Image classification data set "image-classification-computer-vision" (luismiguuel/image-classification-computer-vision on GitHub). Class labels (3): asphalt, belgian blocks, off-road.

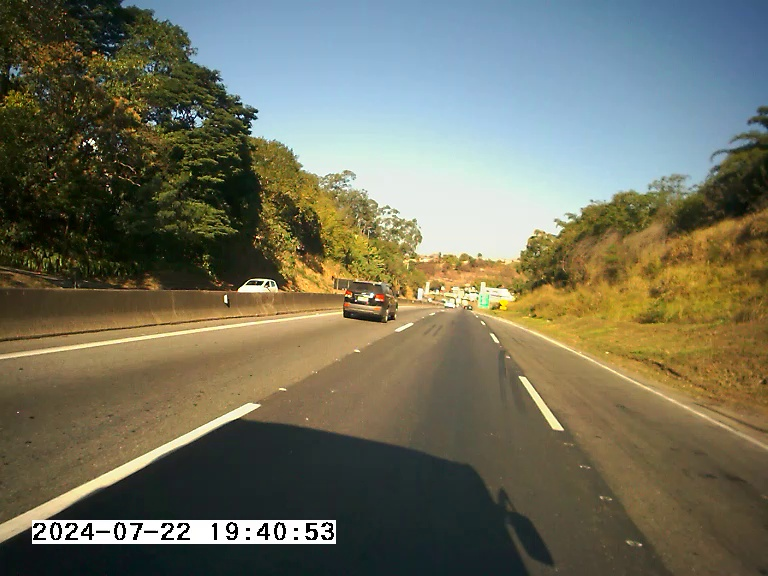
Label: asphalt

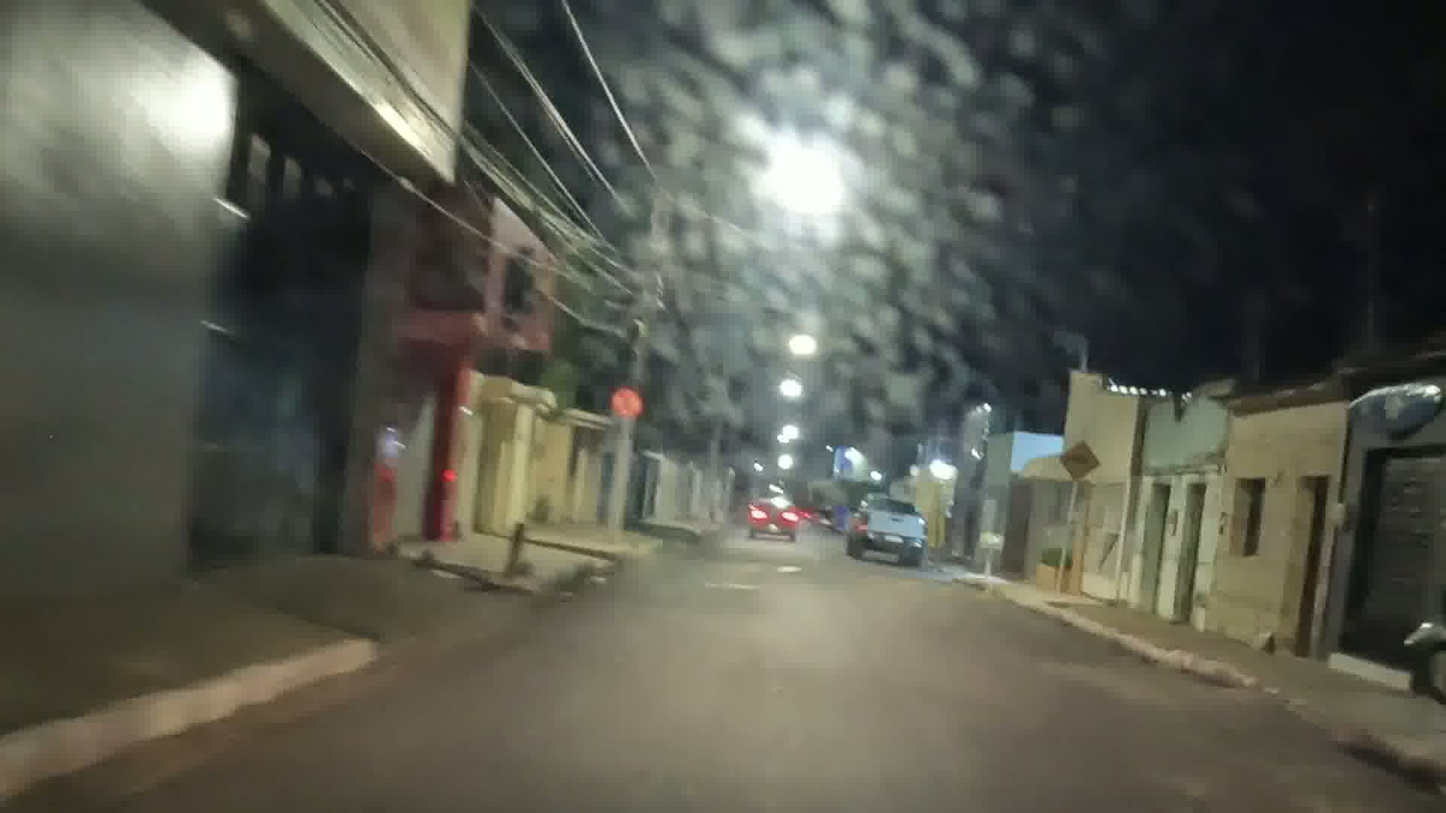
Label: asphalt

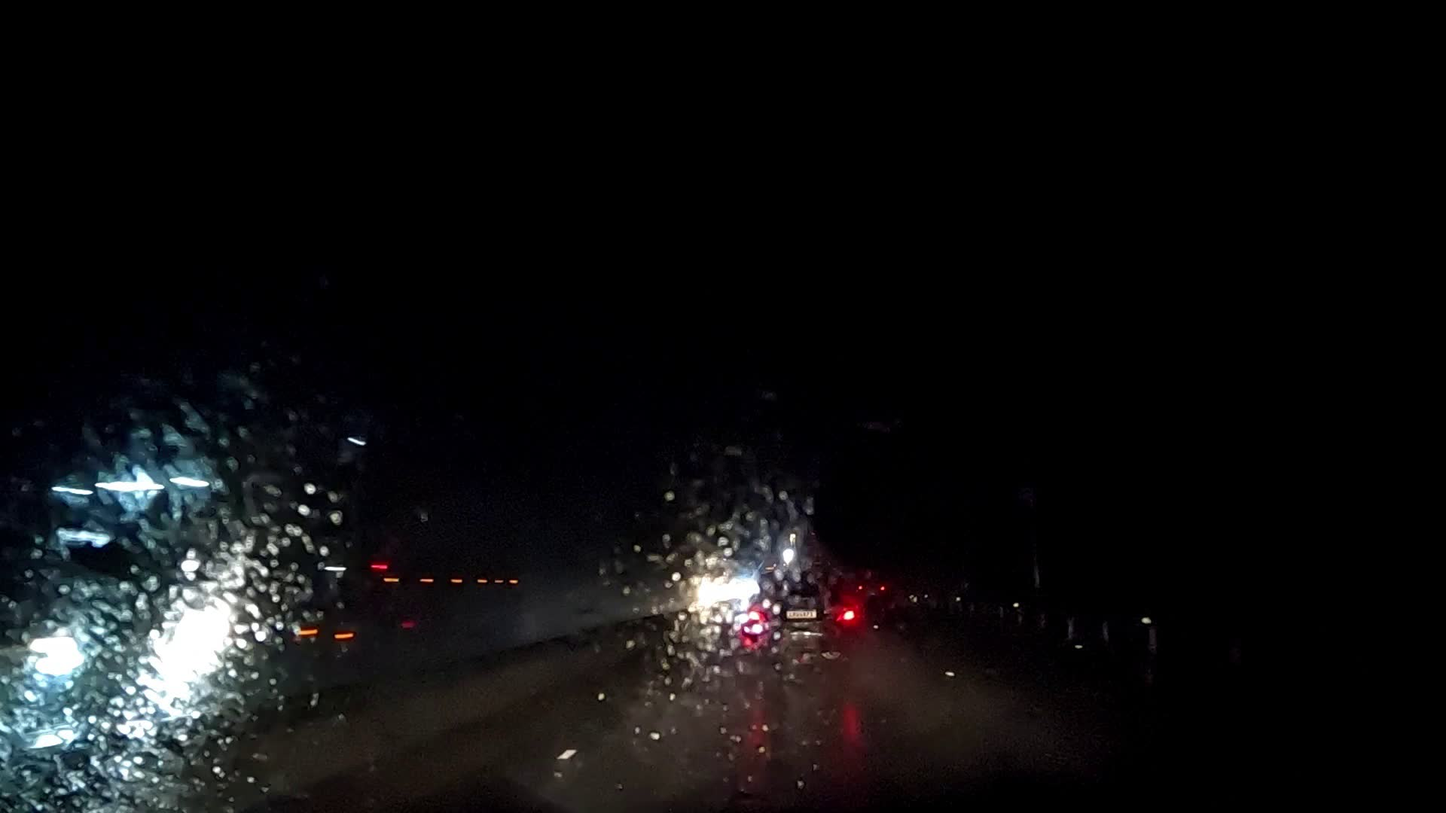
Label: asphalt

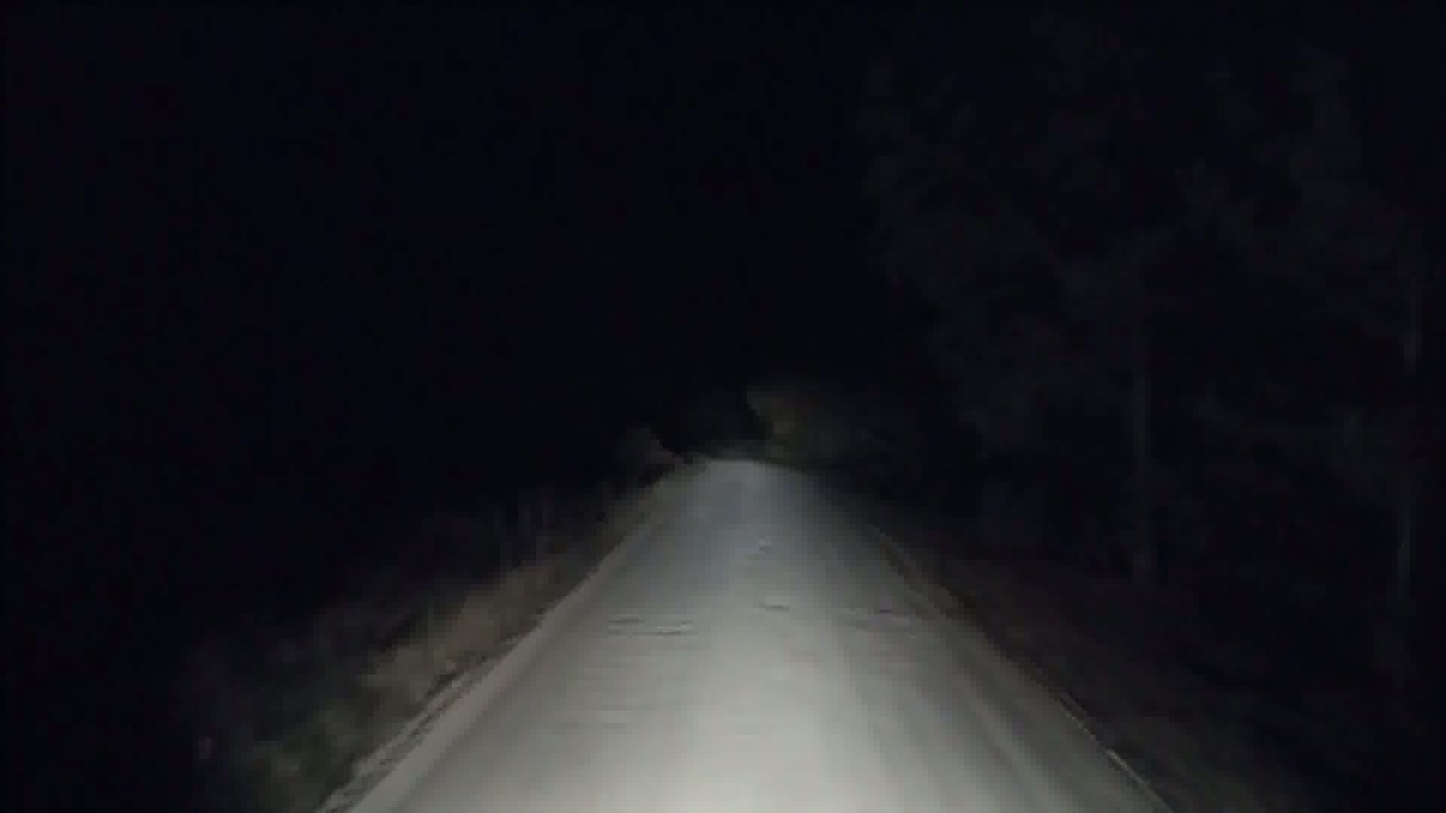
Label: off-road

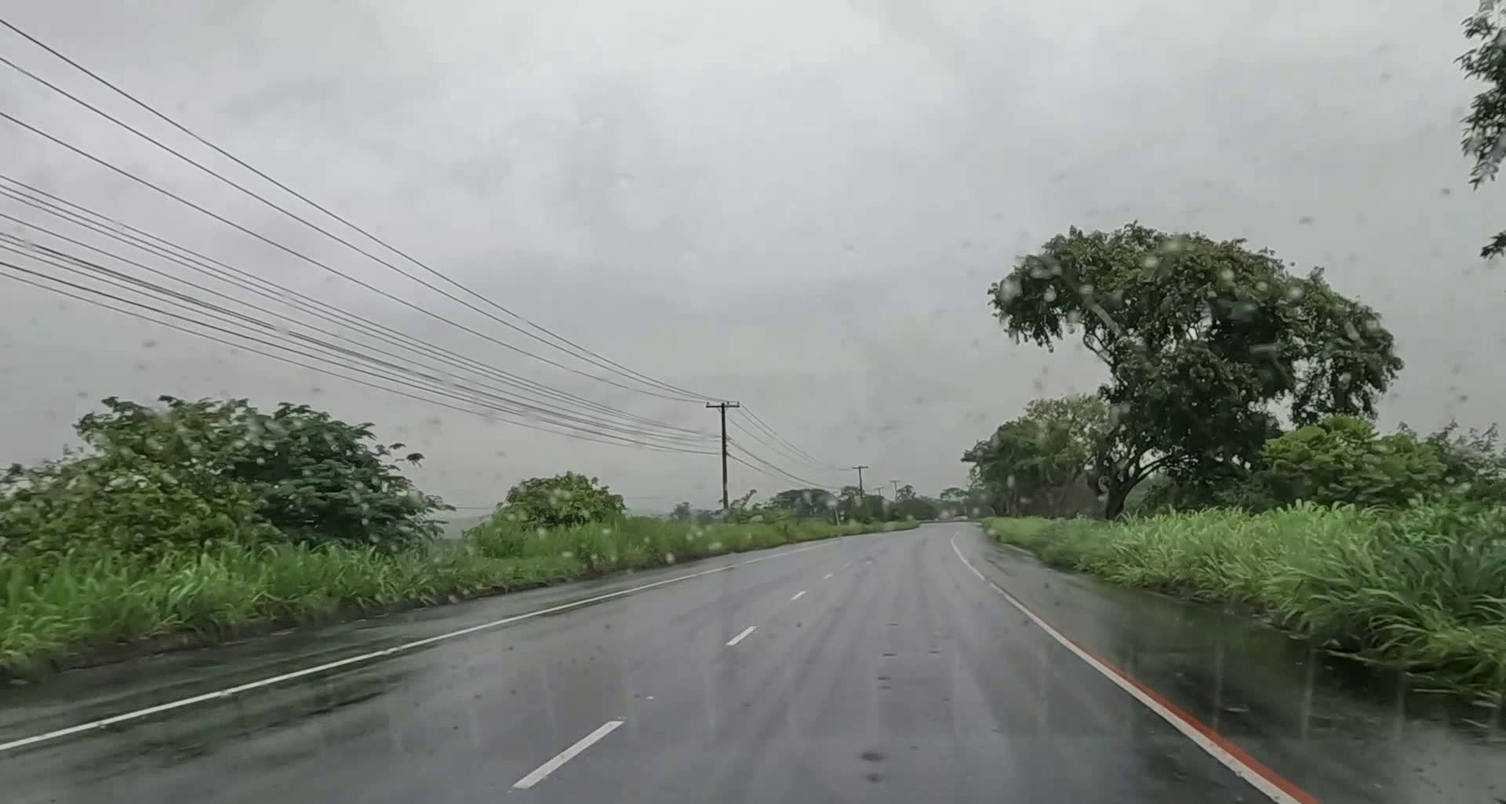
Label: asphalt

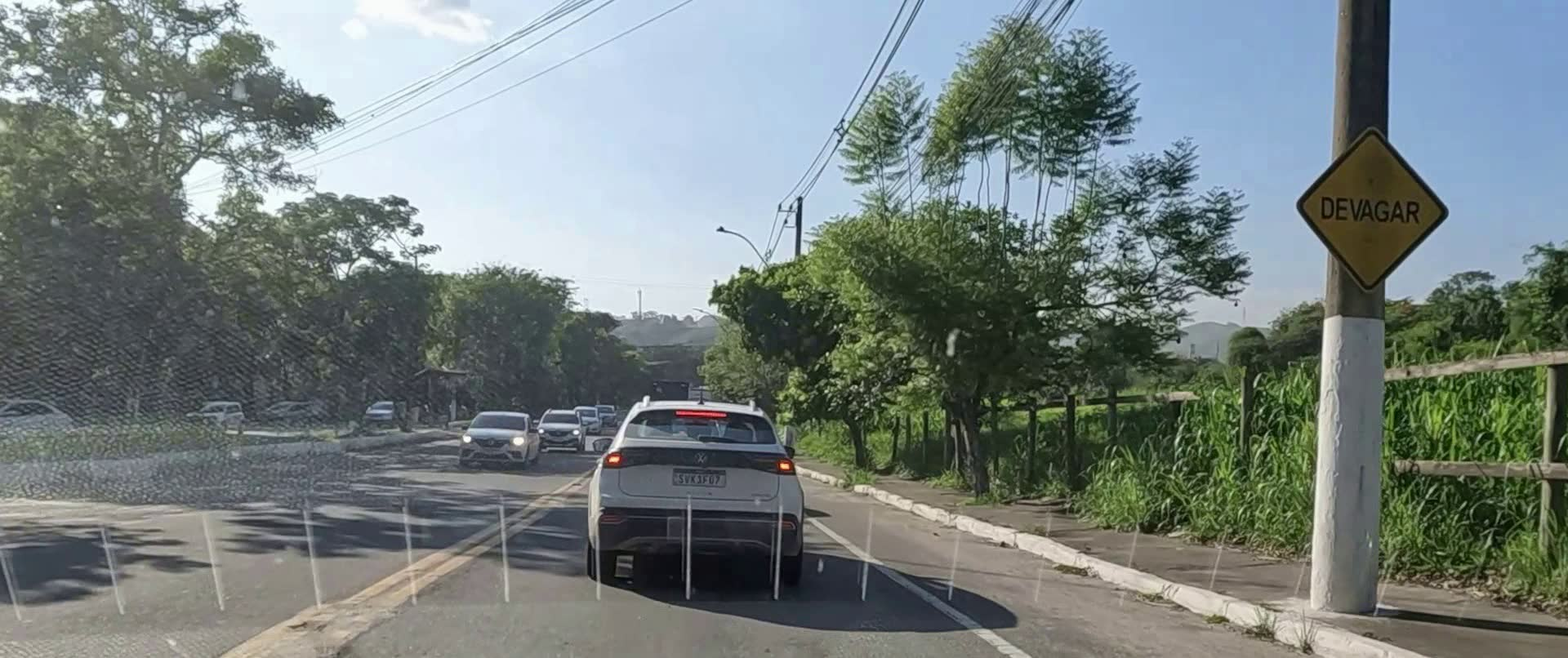
Label: asphalt
